Labelled photos from "dataset", an image-classification folder in MathewsPG/Fgan_project. The possible labels are: clean, degraded.

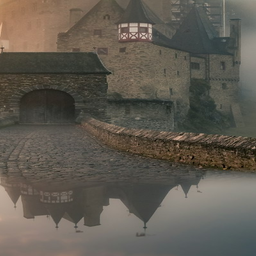
Label: clean

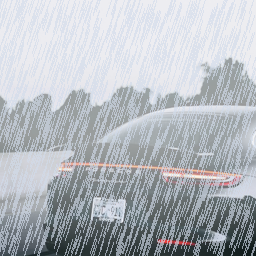
Label: degraded

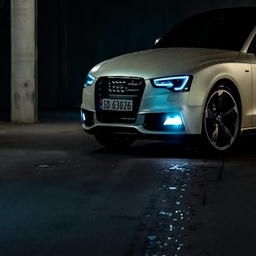
Label: clean

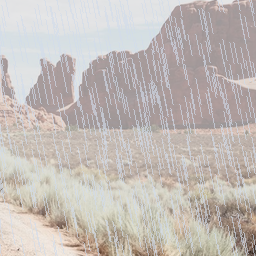
Label: degraded

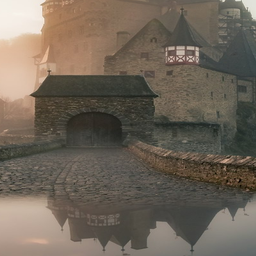
Label: clean

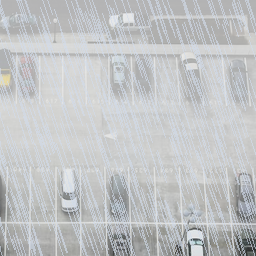
Label: degraded
